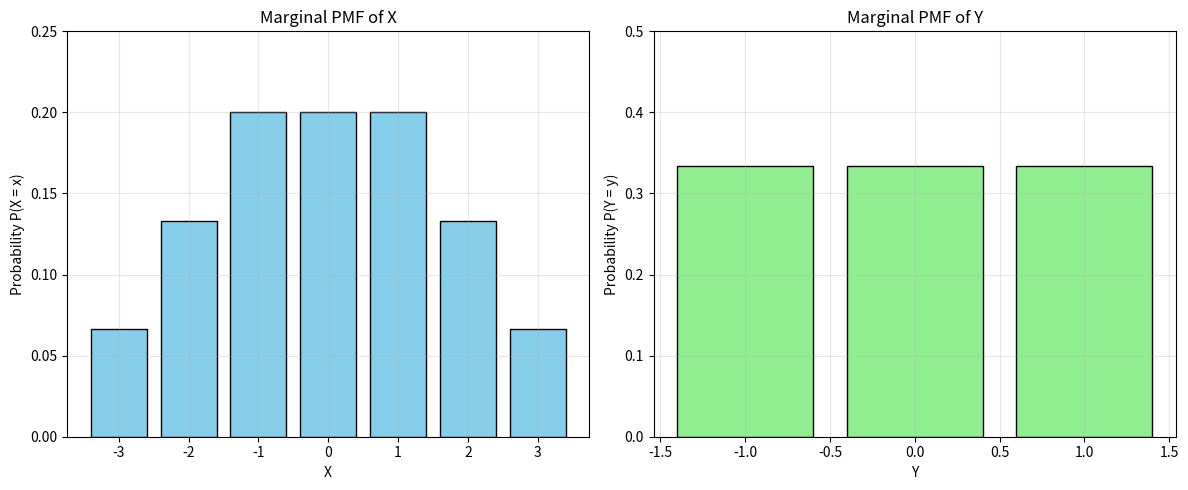

Recreate this plot in Python.
import matplotlib.pyplot as plt
import numpy as np

# Marginal PMF of X
x_values = [-3, -2, -1, 0, 1, 2, 3]
x_probabilities = [1/15, 2/15, 1/5, 1/5, 1/5, 2/15, 1/15]

# Marginal PMF of Y
y_values = [-1, 0, 1]
y_probabilities = [1/3, 1/3, 1/3]

# Create figure with two subplots side by side
plt.figure(figsize=(12, 5))

# Plot for X
plt.subplot(1, 2, 1)
plt.bar(x_values, x_probabilities, color='skyblue', edgecolor='black')
plt.title('Marginal PMF of X')
plt.xlabel('X')
plt.ylabel('Probability P(X = x)')
plt.ylim(0, 0.25)  # Set y-limit to accommodate the highest probability (0.2)
plt.grid(True, alpha=0.3)

# Plot for Y
plt.subplot(1, 2, 2)
plt.bar(y_values, y_probabilities, color='lightgreen', edgecolor='black')
plt.title('Marginal PMF of Y')
plt.xlabel('Y')
plt.ylabel('Probability P(Y = y)')
plt.ylim(0, 0.5)  # Set y-limit to accommodate the probability (1/3 ≈ 0.3333)
plt.grid(True, alpha=0.3)

# Adjust layout to prevent overlap
plt.tight_layout()

# Show the plot
plt.show()